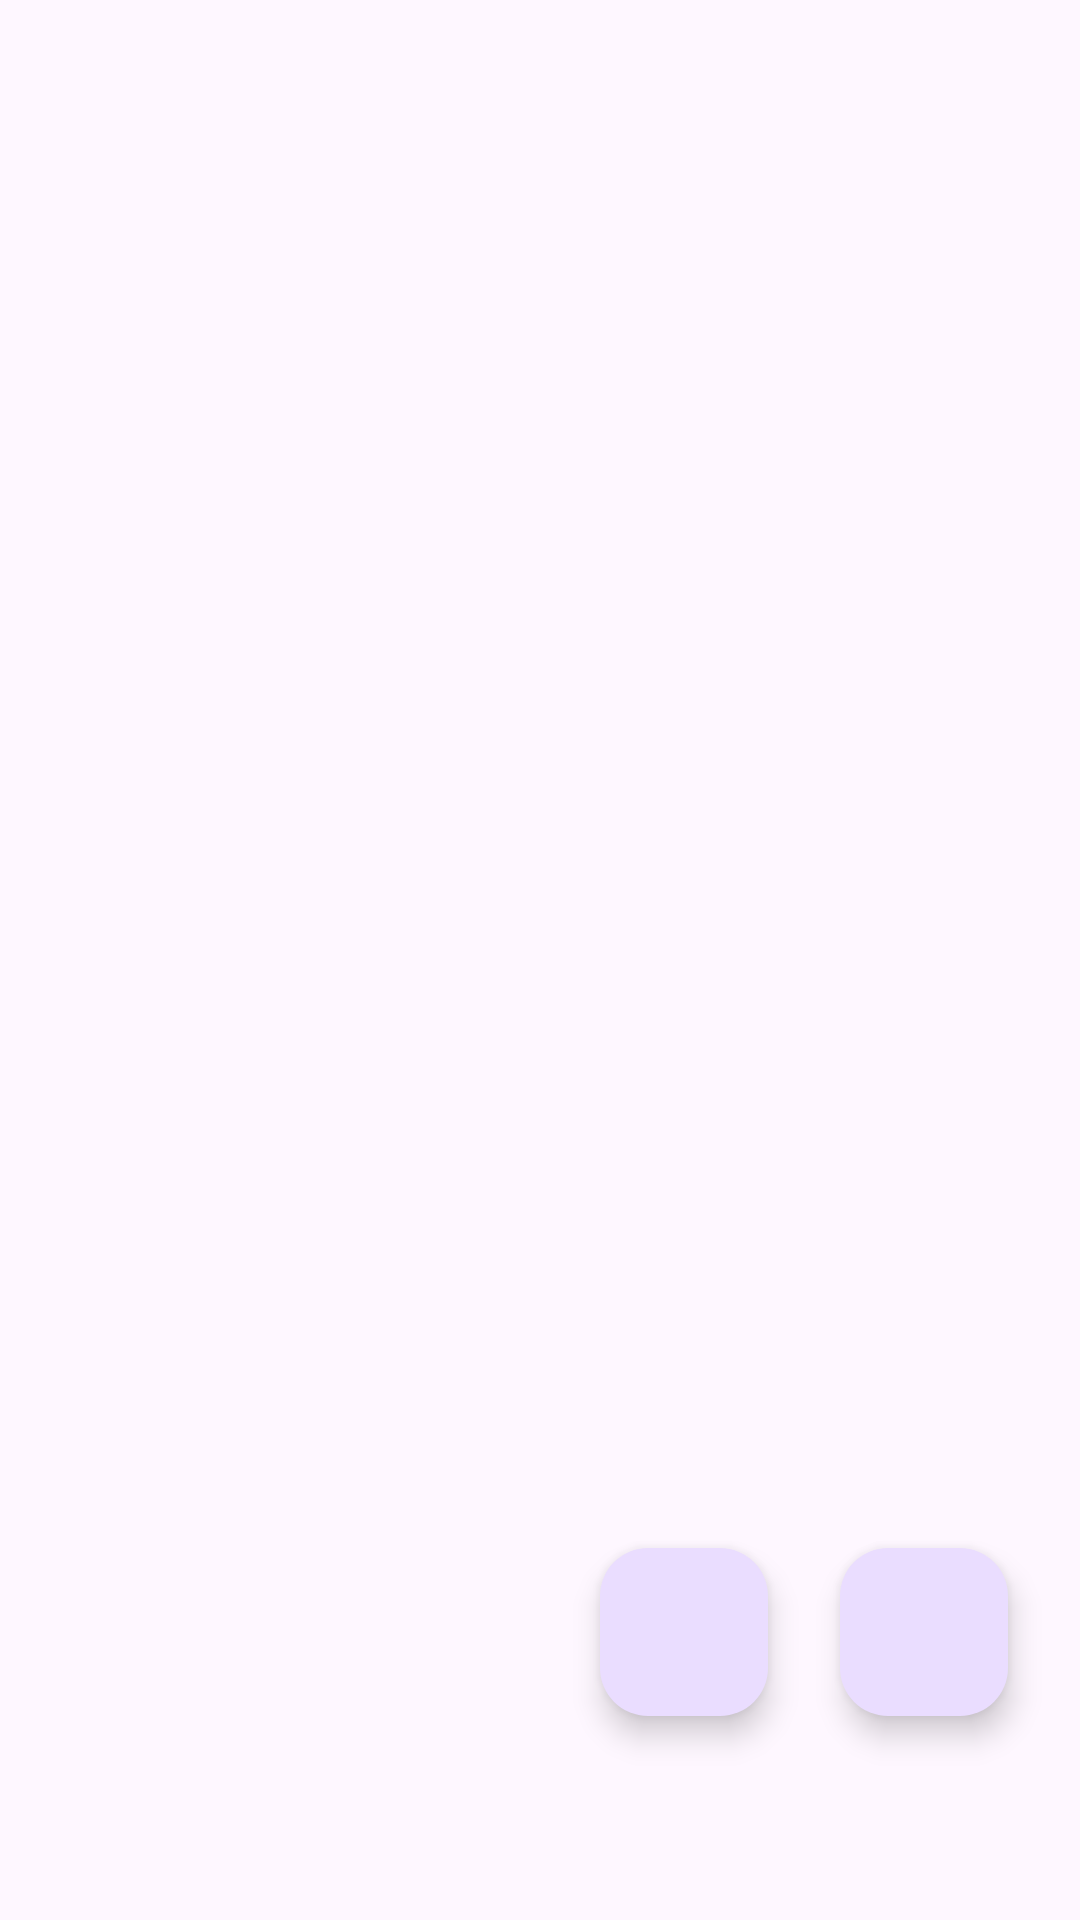

This screen was rendered from an Android layout file. Write that file and the resources it references.
<!-- AndroidManifest.xml: application theme Theme.Uas_c14220224 -->
<!-- res/layout/activity_main.xml -->
<?xml version="1.0" encoding="utf-8"?>
<androidx.constraintlayout.widget.ConstraintLayout xmlns:android="http://schemas.android.com/apk/res/android"
    xmlns:app="http://schemas.android.com/apk/res-auto"
    xmlns:tools="http://schemas.android.com/tools"
    android:id="@+id/main"
    android:layout_width="match_parent"
    android:layout_height="match_parent"
    tools:context=".MainActivity">

    <androidx.recyclerview.widget.RecyclerView
        android:id="@+id/rvdaftarKesehatan"
        android:layout_width="match_parent"
        android:layout_height="500dp"
        app:layout_constraintEnd_toEndOf="parent"
        app:layout_constraintStart_toStartOf="parent"
        app:layout_constraintTop_toTopOf="parent" />

    <com.google.android.material.floatingactionbutton.FloatingActionButton
        android:id="@+id/fabAdd"
        android:layout_width="wrap_content"
        android:layout_height="wrap_content"
        android:layout_marginTop="16dp"
        android:layout_marginEnd="24dp"
        android:clickable="true"
        android:src="@drawable/baseline_add_24"
        app:layout_constraintEnd_toEndOf="parent"
        app:layout_constraintTop_toBottomOf="@+id/rvdaftarKesehatan" />

    <com.google.android.material.floatingactionbutton.FloatingActionButton
        android:id="@+id/fabUpload"
        android:layout_width="wrap_content"
        android:layout_height="wrap_content"
        android:layout_marginTop="16dp"
        android:layout_marginEnd="24dp"
        android:clickable="true"
        android:src="@drawable/baseline_file_upload_24"
        app:layout_constraintEnd_toStartOf="@+id/fabAdd"
        app:layout_constraintTop_toBottomOf="@+id/rvdaftarKesehatan" />


</androidx.constraintlayout.widget.ConstraintLayout>
<!-- resources referenced by this layout -->
<resources>
  <style name="Theme.Uas_c14220224" parent="Base.Theme.Uas_c14220224" />
  <style name="Base.Theme.Uas_c14220224" parent="Theme.Material3.DayNight.NoActionBar">
          
          
      </style>
</resources>
